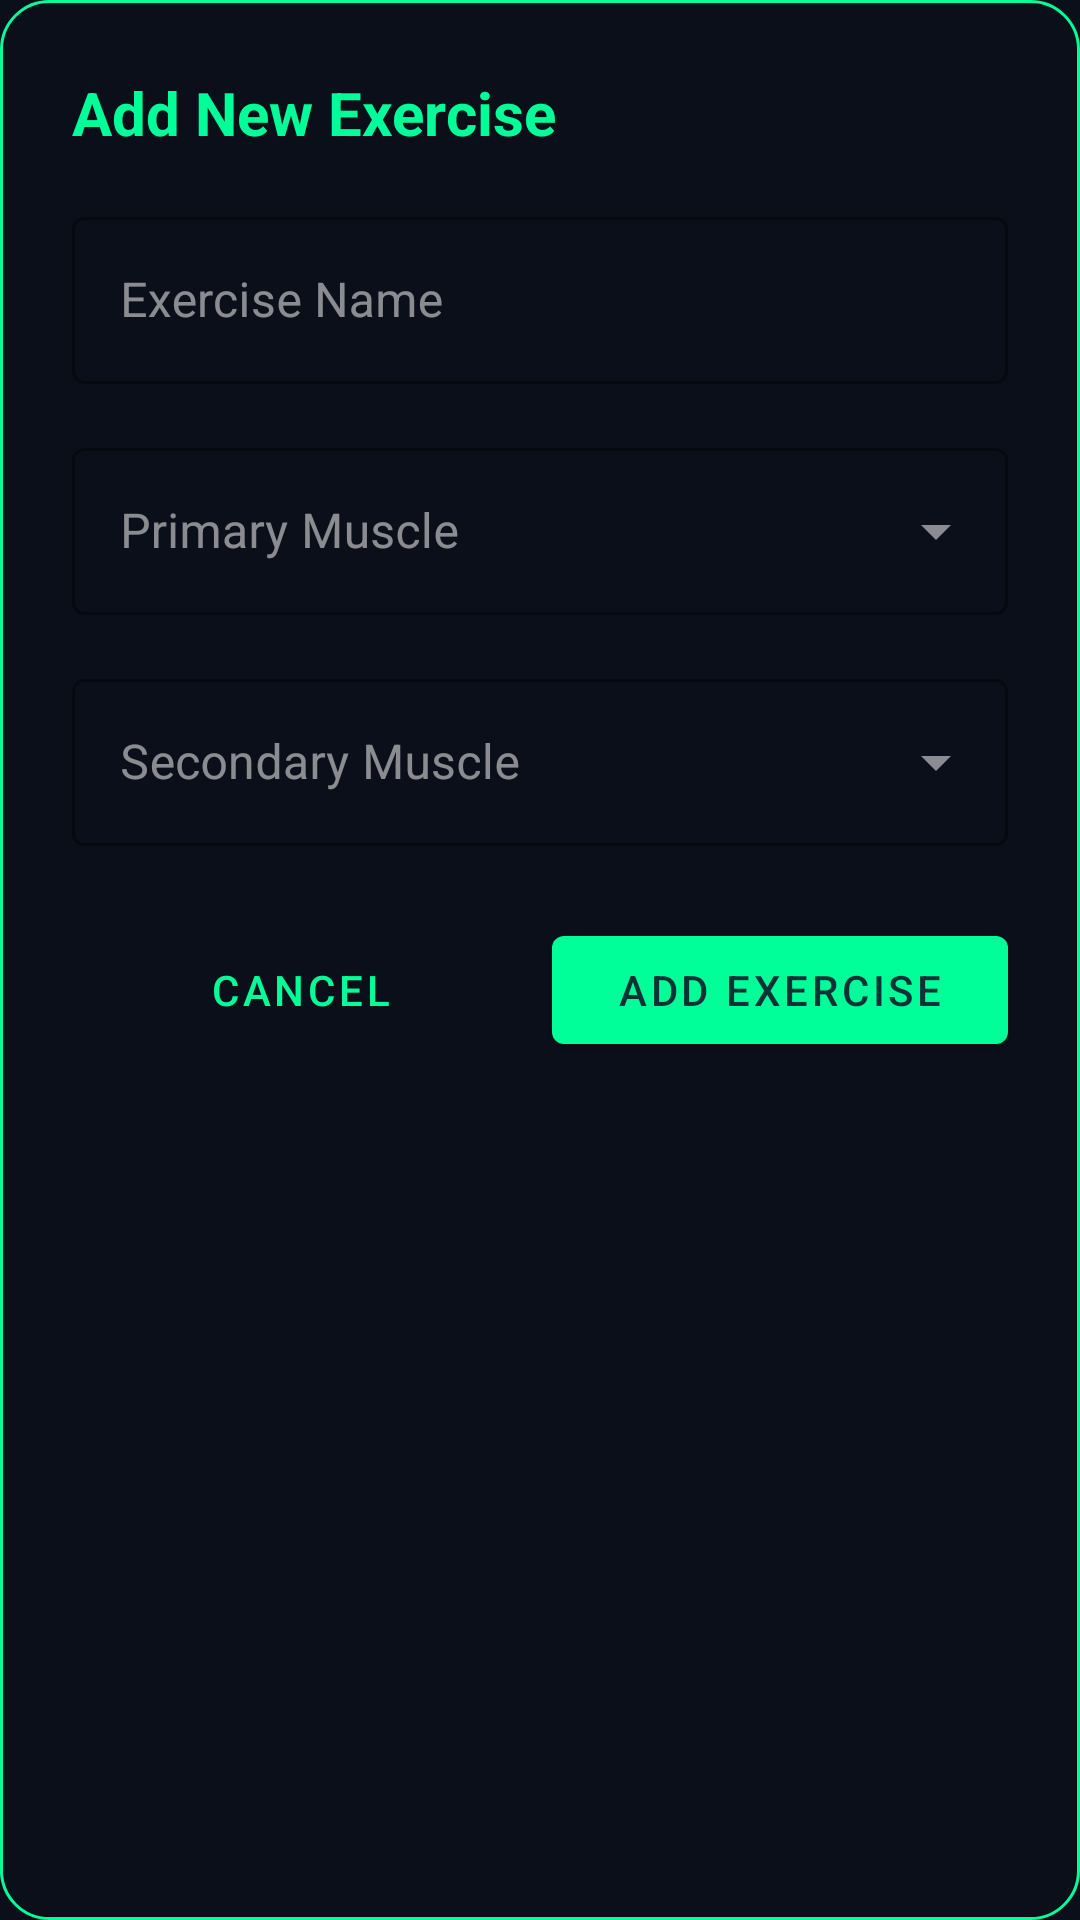

Reconstruct the res/layout file that produces this screen, plus the resources it refers to.
<!-- AndroidManifest.xml: application theme Theme.WorkoutLog -->
<!-- res/layout/dialog_add_exercise.xml -->
<?xml version="1.0" encoding="utf-8"?>
<LinearLayout xmlns:android="http://schemas.android.com/apk/res/android"
    xmlns:app="http://schemas.android.com/apk/res-auto"
    android:layout_width="match_parent"
    android:layout_height="wrap_content"
    android:orientation="vertical"
    android:background="@drawable/dialog_background"
    android:padding="24dp">

    <TextView
        android:layout_width="wrap_content"
        android:layout_height="wrap_content"
        android:text="Add New Exercise"
        android:textColor="@color/colorOnPrimary"
        android:textSize="20sp"
        android:textStyle="bold"
        android:layout_marginBottom="16dp"/>

    <com.google.android.material.textfield.TextInputLayout
        android:id="@+id/layout_exercise_name"
        style="@style/Widget.MaterialComponents.TextInputLayout.OutlinedBox"
        android:layout_width="match_parent"
        android:layout_height="wrap_content"
        app:boxStrokeColor="@color/colorOnPrimary"
        app:hintTextColor="@color/colorOnPrimary"
        app:startIconDrawable="@drawable/ic_exercise"
        app:startIconTint="@color/colorOnPrimary"
        android:hint="Exercise Name">
        <com.google.android.material.textfield.TextInputEditText
            android:id="@+id/edit_exercise_name"
            android:layout_width="match_parent"
            android:layout_height="wrap_content"
            android:textColor="@color/colorOnBackground"/>
    </com.google.android.material.textfield.TextInputLayout>

    <com.google.android.material.textfield.TextInputLayout
        android:id="@+id/layout_primary_part"
        style="@style/Widget.MaterialComponents.TextInputLayout.OutlinedBox.ExposedDropdownMenu"
        android:layout_width="match_parent"
        android:layout_height="wrap_content"
        android:layout_marginTop="16dp"
        app:boxStrokeColor="@color/colorOnPrimary"
        app:hintTextColor="@color/colorOnPrimary"
        app:startIconDrawable="@drawable/ic_add_category"
        app:startIconTint="@color/colorOnPrimary"
        android:hint="Primary Muscle">
        <AutoCompleteTextView
            android:id="@+id/spinner_primary_part"
            android:layout_width="match_parent"
            android:layout_height="wrap_content"
            android:completionThreshold="1"
            android:textColor="@color/colorOnBackground"/>
    </com.google.android.material.textfield.TextInputLayout>

    <com.google.android.material.textfield.TextInputLayout
        android:id="@+id/layout_secondary_part"
        style="@style/Widget.MaterialComponents.TextInputLayout.OutlinedBox.ExposedDropdownMenu"
        android:layout_width="match_parent"
        android:layout_height="wrap_content"
        android:layout_marginTop="16dp"
        app:boxStrokeColor="@color/colorOnPrimary"
        app:hintTextColor="@color/colorOnPrimary"
        app:startIconDrawable="@drawable/ic_add_category"
        app:startIconTint="@color/colorOnPrimary"
        android:hint="Secondary Muscle">
        <AutoCompleteTextView
            android:id="@+id/spinner_secondary_part"
            android:layout_width="match_parent"
            android:layout_height="wrap_content"
            android:completionThreshold="1"
            android:textColor="@color/colorOnBackground"/>
    </com.google.android.material.textfield.TextInputLayout>

    <LinearLayout
        android:layout_width="match_parent"
        android:layout_height="wrap_content"
        android:orientation="horizontal"
        android:layout_marginTop="24dp">

        <com.google.android.material.button.MaterialButton
            android:id="@+id/button_cancel"
            style="@style/Widget.MaterialComponents.Button.TextButton"
            android:layout_width="0dp"
            android:layout_height="wrap_content"
            android:layout_weight="1"
            android:text="Cancel"
            android:textColor="@color/colorOnPrimary"/>

        <com.google.android.material.button.MaterialButton
            android:id="@+id/button_add_exercise"
            android:layout_width="0dp"
            android:layout_height="wrap_content"
            android:layout_weight="1"
            android:layout_marginStart="8dp"
            android:text="Add Exercise"
            android:textColor="@color/colorPrimary"
            app:backgroundTint="@color/colorOnPrimary"/>
    </LinearLayout>
</LinearLayout>
<!-- resources referenced by this layout -->
<resources>
  <color name="colorOnBackground">#E0E0E0</color>
  <color name="colorOnPrimary">#00FF99</color>
  <color name="colorPrimary">#0F3238</color>
  <!-- drawable dialog_background (drawable) -->
  <?xml version="1.0" encoding="utf-8"?>
  <shape xmlns:android="http://schemas.android.com/apk/res/android"
      android:shape="rectangle">
  
      <solid android:color="@color/colorBackground" />
      <corners android:radius="16dp" />
      <stroke android:width="1dp" android:color="@color/colorOnPrimary" />
  
  </shape>
  <style name="Theme.WorkoutLog" parent="Theme.MaterialComponents.DayNight.NoActionBar">
          <item name="colorPrimary">@color/colorPrimary</item>
          <item name="colorOnPrimary">@color/colorOnPrimary</item>
          <item name="colorSecondary">@color/colorSecondary</item>
          <item name="colorOnSecondary">@color/colorOnSecondary</item>
          <item name="android:colorBackground">@color/colorBackground</item>
          <item name="colorOnBackground">@color/colorOnBackground</item>
          <item name="colorSurface">@color/colorSurface</item>
          <item name="colorOnSurface">@color/colorOnSurface</item>
      </style>
  <color name="colorBackground">#0A0F1A</color>
  <color name="colorSecondary">#B900FF</color>
  <color name="colorOnSecondary">#FFFFFF</color>
  <color name="colorSurface">#0A0F1A</color>
  <color name="colorOnSurface">#E0E0E0</color>
</resources>
